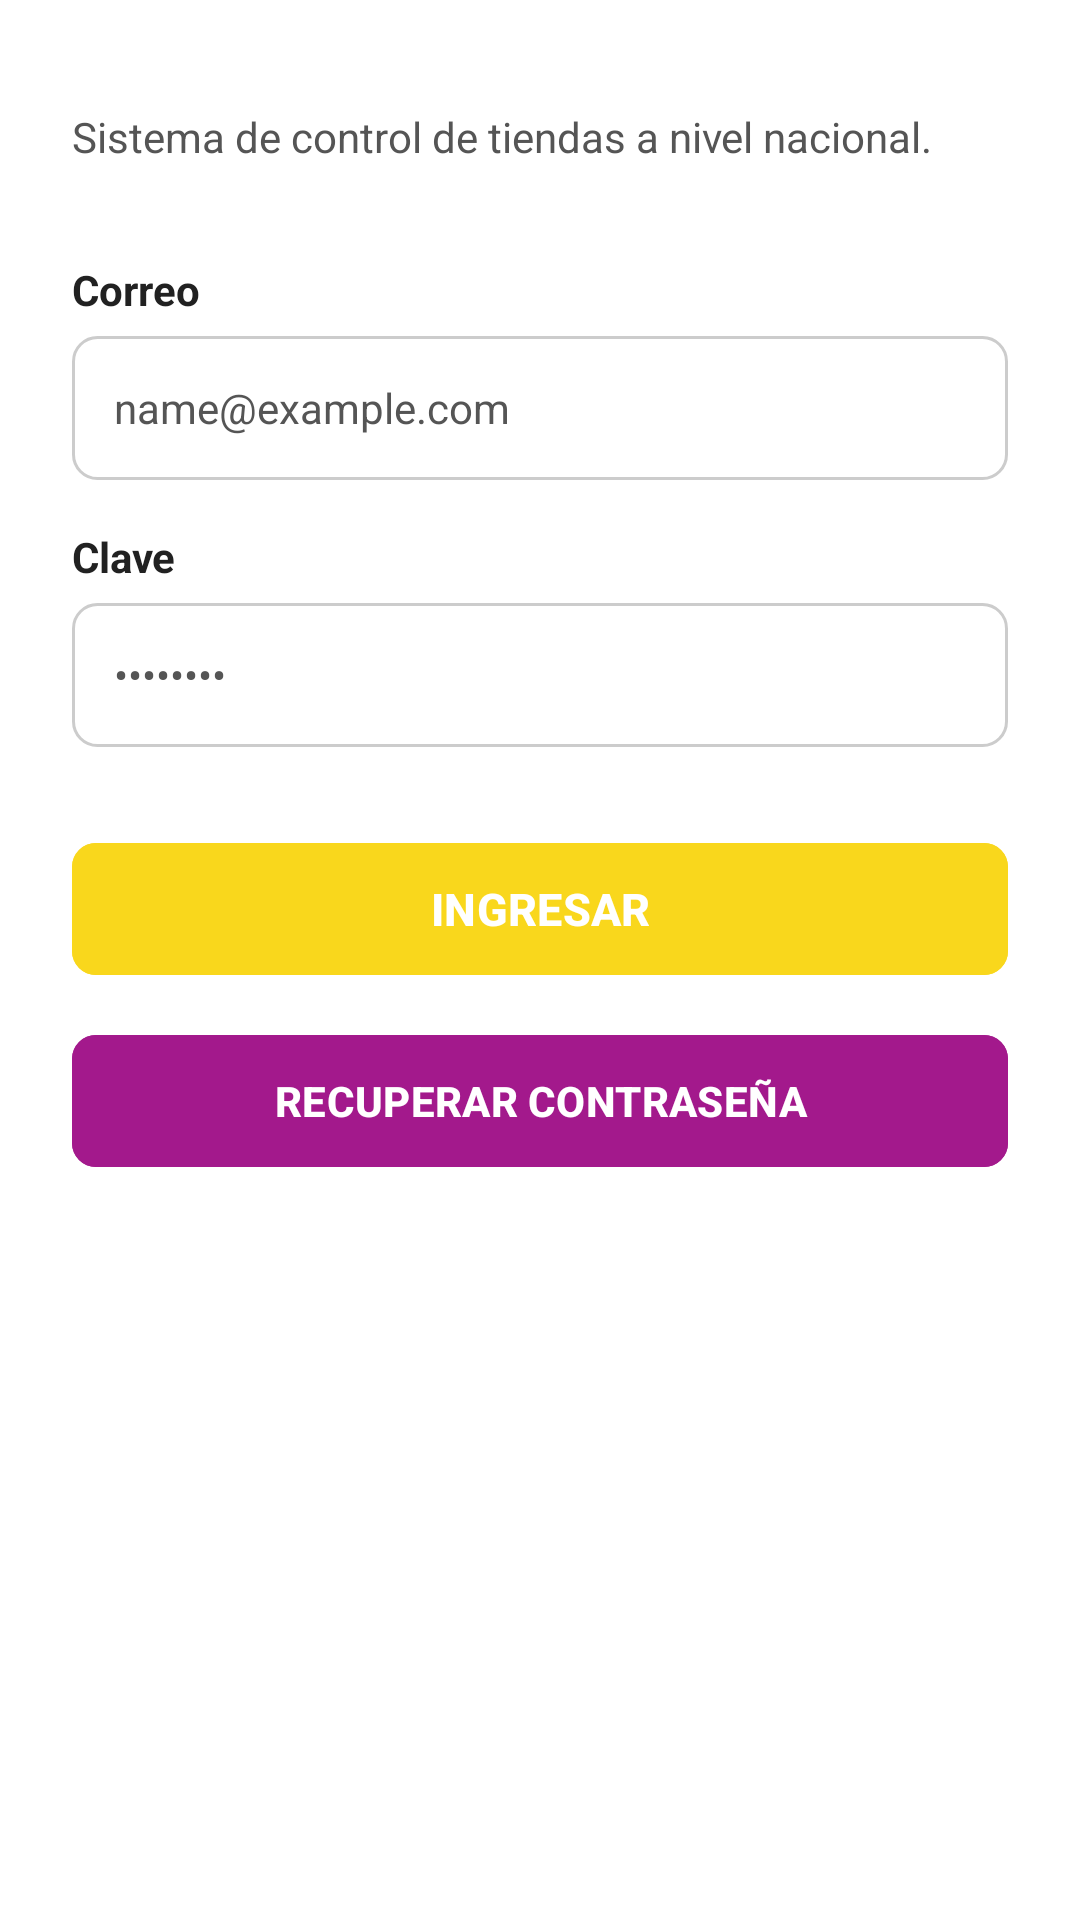

Reconstruct the res/layout file that produces this screen, plus the resources it refers to.
<!-- AndroidManifest.xml: application theme Theme.TamboLocales -->
<!-- res/layout/fragment_login.xml -->
<?xml version="1.0" encoding="utf-8"?>
<androidx.constraintlayout.widget.ConstraintLayout xmlns:android="http://schemas.android.com/apk/res/android"
    xmlns:app="http://schemas.android.com/apk/res-auto"
    android:layout_width="match_parent"
    android:layout_height="match_parent"
    android:background="@color/white"
    android:padding="24dp">

    <ImageView
        android:id="@+id/imgLoginLogo"
        android:layout_width="160dp"
        android:layout_height="wrap_content"
        android:adjustViewBounds="true"
        android:contentDescription="@string/app_name"
        android:src="@drawable/tambo_logo"
        app:layout_constraintStart_toStartOf="parent"
        app:layout_constraintTop_toTopOf="parent" />

    <TextView
        android:id="@+id/tvSubtitle"
        android:layout_width="0dp"
        android:layout_height="wrap_content"
        android:layout_marginTop="12dp"
        android:text="@string/login_subtitle"
        android:textColor="@color/text_secondary"
        android:textSize="14sp"
        app:layout_constraintEnd_toEndOf="parent"
        app:layout_constraintStart_toStartOf="parent"
        app:layout_constraintTop_toBottomOf="@id/imgLoginLogo" />

    <TextView
        android:id="@+id/tvLabelCorreo"
        android:layout_width="wrap_content"
        android:layout_height="wrap_content"
        android:layout_marginTop="32dp"
        android:text="@string/label_correo"
        android:textColor="@color/text_dark"
        android:textSize="14sp"
        android:textStyle="bold"
        app:layout_constraintStart_toStartOf="parent"
        app:layout_constraintTop_toBottomOf="@id/tvSubtitle" />

    <EditText
        android:id="@+id/etCorreo"
        android:layout_width="0dp"
        android:layout_height="48dp"
        android:layout_marginTop="6dp"
        android:autofillHints="emailAddress"
        android:background="@drawable/bg_edittext"
        android:hint="@string/hint_correo"
        android:inputType="textEmailAddress"
        android:paddingHorizontal="14dp"
        android:textColor="@color/text_dark"
        android:textColorHint="@color/text_secondary"
        android:textSize="14sp"
        app:layout_constraintEnd_toEndOf="parent"
        app:layout_constraintStart_toStartOf="parent"
        app:layout_constraintTop_toBottomOf="@id/tvLabelCorreo" />

    <TextView
        android:id="@+id/tvLabelClave"
        android:layout_width="wrap_content"
        android:layout_height="wrap_content"
        android:layout_marginTop="16dp"
        android:text="@string/label_clave"
        android:textColor="@color/text_dark"
        android:textSize="14sp"
        android:textStyle="bold"
        app:layout_constraintStart_toStartOf="parent"
        app:layout_constraintTop_toBottomOf="@id/etCorreo" />

    <EditText
        android:id="@+id/etClave"
        android:layout_width="0dp"
        android:layout_height="48dp"
        android:layout_marginTop="6dp"
        android:autofillHints="password"
        android:background="@drawable/bg_edittext"
        android:hint="@string/hint_clave"
        android:inputType="textPassword"
        android:paddingHorizontal="14dp"
        android:textColor="@color/text_dark"
        android:textColorHint="@color/text_secondary"
        android:textSize="14sp"
        app:layout_constraintEnd_toEndOf="parent"
        app:layout_constraintStart_toStartOf="parent"
        app:layout_constraintTop_toBottomOf="@id/tvLabelClave" />

    <com.google.android.material.button.MaterialButton
        android:id="@+id/btnIngresar"
        android:layout_width="0dp"
        android:layout_height="52dp"
        android:layout_marginTop="28dp"
        android:backgroundTint="@color/tambo_yellow"
        android:text="@string/btn_ingresar"
        android:textColor="@color/white"
        android:textSize="15sp"
        android:textStyle="bold"
        app:cornerRadius="8dp"
        app:layout_constraintEnd_toEndOf="parent"
        app:layout_constraintStart_toStartOf="parent"
        app:layout_constraintTop_toBottomOf="@id/etClave" />

    <com.google.android.material.button.MaterialButton
        android:id="@+id/btnRecuperar"
        android:layout_width="0dp"
        android:layout_height="52dp"
        android:layout_marginTop="12dp"
        android:backgroundTint="@color/tambo_purple"
        android:text="@string/btn_recuperar_clave"
        android:textColor="@color/white"
        android:textSize="14sp"
        android:textStyle="bold"
        app:cornerRadius="8dp"
        app:layout_constraintEnd_toEndOf="parent"
        app:layout_constraintStart_toStartOf="parent"
        app:layout_constraintTop_toBottomOf="@id/btnIngresar" />

    <ImageView
        android:id="@+id/imgTamboPill"
        android:layout_width="140dp"
        android:layout_height="wrap_content"
        android:adjustViewBounds="true"
        android:contentDescription="@string/app_name"
        android:src="@drawable/tambo_pill"
        app:layout_constraintBottom_toBottomOf="parent"
        app:layout_constraintEnd_toEndOf="parent"
        app:layout_constraintStart_toStartOf="parent" />

</androidx.constraintlayout.widget.ConstraintLayout>
<!-- resources referenced by this layout -->
<resources>
  <color name="tambo_purple">#A3198C</color>
  <color name="tambo_yellow">#F9D71C</color>
  <color name="text_dark">#212121</color>
  <color name="text_secondary">#555555</color>
  <color name="white">#FFFFFFFF</color>
  <!-- drawable bg_edittext (drawable) -->
  <?xml version="1.0" encoding="utf-8"?>
  <shape xmlns:android="http://schemas.android.com/apk/res/android"
      android:shape="rectangle">
      <solid android:color="@color/white" />
      <stroke
          android:width="1dp"
          android:color="@color/gray_border" />
      <corners android:radius="8dp" />
  </shape>
  <string name="app_name">TamboLocales</string>
  <string name="btn_ingresar">INGRESAR</string>
  <string name="btn_recuperar_clave">RECUPERAR CONTRASEÑA</string>
  <string name="hint_clave">••••••••</string>
  <string name="hint_correo">name@example.com</string>
  <string name="label_clave">Clave</string>
  <string name="label_correo">Correo</string>
  <string name="login_subtitle">Sistema de control de tiendas a nivel nacional.</string>
  <style name="Theme.TamboLocales" parent="Base.Theme.TamboLocales" />
  <color name="gray_border">#CCCCCC</color>
  <style name="Base.Theme.TamboLocales" parent="Theme.Material3.Light.NoActionBar">
          <item name="colorPrimary">@color/tambo_purple</item>
          <item name="colorSecondary">@color/tambo_yellow</item>
          <item name="android:statusBarColor">@color/tambo_purple</item>
          <item name="android:windowLightStatusBar">false</item>
          <item name="android:windowBackground">@color/white</item>
      </style>
</resources>
